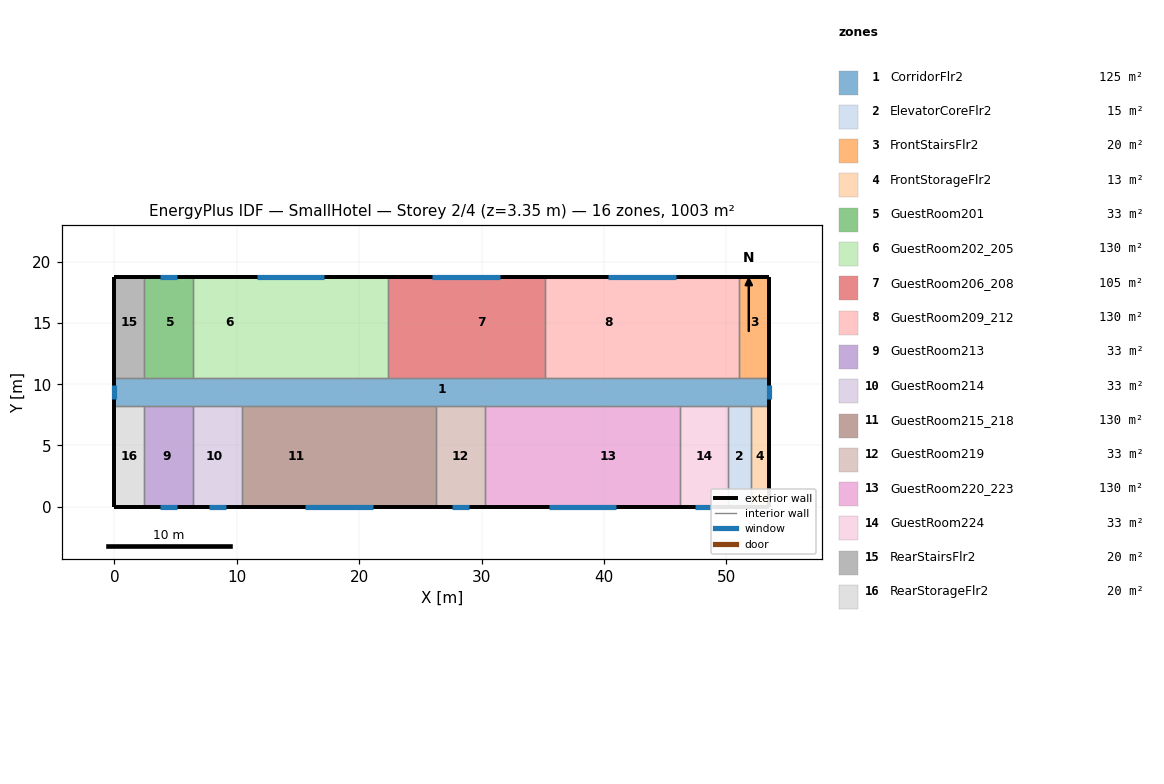
=== STOREY PLAN SPEC (per zone: floor XY polygon, exterior-wall plan segments, windows/doors) ===
zone 1: CorridorFlr2  (125.4 m²)
  floor: (0.00, 8.58) (0.00, 10.55) (53.50, 10.55) (53.50, 8.58)
  floor: (0.00, 8.21) (0.00, 8.58) (2.34, 8.58) (2.34, 8.21)
  floor: (34.50, 8.21) (34.50, 8.58) (53.50, 8.58) (53.50, 8.21)
  floor: (2.34, 8.21) (2.34, 8.58) (6.14, 8.58) (6.14, 8.21)
  floor: (9.94, 8.21) (9.94, 8.58) (19.29, 8.58) (19.29, 8.21)
  floor: (6.14, 8.21) (6.14, 8.58) (9.94, 8.58) (9.94, 8.21)
  floor: (19.29, 8.21) (19.29, 8.58) (34.50, 8.58) (34.50, 8.21)
  exterior wall: (0.00, 10.55) – (0.00, 8.21)  [2.3 m]
    window: (0.00, 9.92) – (0.00, 8.83)  [1.3 m²]
  exterior wall: (53.50, 8.21) – (53.50, 10.55)  [2.3 m]
    window: (53.50, 8.83) – (53.50, 9.92)  [1.3 m²]
  interior walls: 15
zone 2: ElevatorCoreFlr2  (15.0 m²)
  floor: (50.14, 0.00) (50.14, 8.21) (51.97, 8.21) (51.97, 0.00)
  exterior wall: (50.14, 0.00) – (51.97, 0.00)  [1.8 m]
  interior walls: 3
zone 3: FrontStairsFlr2  (20.1 m²)
  floor: (51.05, 10.55) (51.05, 11.39) (53.50, 11.39) (53.50, 10.55)
  floor: (51.05, 11.39) (51.05, 18.76) (53.50, 18.76) (53.50, 11.39)
  exterior wall: (53.50, 18.76) – (51.05, 18.76)  [2.4 m]
  exterior wall: (53.50, 10.55) – (53.50, 18.76)  [8.2 m]
  interior walls: 2
zone 4: FrontStorageFlr2  (12.5 m²)
  floor: (51.97, 0.00) (51.97, 8.21) (53.50, 8.21) (53.50, 0.00)
  exterior wall: (51.97, 0.00) – (53.50, 0.00)  [1.5 m]
  exterior wall: (53.50, 0.00) – (53.50, 8.21)  [8.2 m]
  interior walls: 2
zone 5: GuestRoom201  (32.6 m²)
  floor: (2.45, 11.39) (2.45, 18.76) (2.73, 18.76) (2.73, 11.39)
  floor: (2.45, 10.55) (2.45, 11.39) (6.42, 11.39) (6.42, 10.55)
  floor: (2.73, 11.39) (2.73, 18.76) (6.42, 18.76) (6.42, 11.39)
  exterior wall: (6.42, 18.76) – (2.45, 18.76)  [4.0 m]
    window: (5.12, 18.76) – (3.75, 18.76)  [1.7 m²]
  interior walls: 3
zone 6: GuestRoom202_205  (130.5 m²)
  floor: (6.42, 10.55) (6.42, 11.39) (22.32, 11.39) (22.32, 10.55)
  floor: (6.42, 11.39) (6.42, 18.76) (7.16, 18.76) (7.16, 11.39)
  floor: (7.16, 11.39) (7.16, 18.76) (11.59, 18.76) (11.59, 11.39)
  floor: (11.59, 11.39) (11.59, 18.76) (16.02, 18.76) (16.02, 11.39)
  floor: (16.02, 11.39) (16.02, 18.76) (20.45, 18.76) (20.45, 11.39)
  floor: (20.45, 11.39) (20.45, 18.76) (22.32, 18.76) (22.32, 11.39)
  exterior wall: (22.32, 18.76) – (6.42, 18.76)  [15.9 m]
    window: (17.12, 18.76) – (11.62, 18.76)  [6.6 m²]
  interior walls: 3
zone 7: GuestRoom206_208  (105.4 m²)
  floor: (22.32, 10.55) (22.32, 11.39) (35.16, 11.39) (35.16, 10.55)
  floor: (22.32, 11.39) (22.32, 18.76) (24.88, 18.76) (24.88, 11.39)
  floor: (24.88, 11.39) (24.88, 18.76) (35.16, 18.76) (35.16, 11.39)
  exterior wall: (35.16, 18.76) – (22.32, 18.76)  [12.8 m]
    window: (31.53, 18.76) – (25.94, 18.76)  [6.7 m²]
  interior walls: 3
zone 8: GuestRoom209_212  (130.5 m²)
  floor: (35.16, 10.55) (35.16, 11.39) (51.05, 11.39) (51.05, 10.55)
  floor: (42.60, 11.39) (42.60, 18.76) (47.03, 18.76) (47.03, 11.39)
  floor: (35.16, 11.39) (35.16, 18.76) (38.17, 18.76) (38.17, 11.39)
  floor: (47.03, 11.39) (47.03, 18.76) (49.07, 18.76) (49.07, 11.39)
  floor: (38.17, 11.39) (38.17, 18.76) (42.60, 18.76) (42.60, 11.39)
  floor: (50.77, 11.39) (50.77, 18.76) (51.05, 18.76) (51.05, 11.39)
  floor: (49.07, 11.39) (49.07, 18.76) (50.77, 18.76) (50.77, 11.39)
  exterior wall: (51.05, 18.76) – (35.16, 18.76)  [15.9 m]
    window: (45.86, 18.76) – (40.36, 18.76)  [6.6 m²]
  interior walls: 3
zone 9: GuestRoom213  (32.6 m²)
  floor: (2.45, 0.00) (2.45, 8.21) (6.14, 8.21) (6.14, 0.00)
  floor: (6.14, 0.00) (6.14, 8.21) (6.42, 8.21) (6.42, 0.00)
  exterior wall: (2.45, 0.00) – (6.42, 0.00)  [4.0 m]
    window: (3.75, 0.00) – (5.12, 0.00)  [1.6 m²]
  interior walls: 3
zone 10: GuestRoom214  (32.6 m²)
  floor: (9.94, 0.00) (9.94, 8.21) (10.39, 8.21) (10.39, 0.00)
  floor: (6.42, 0.00) (6.42, 8.21) (9.94, 8.21) (9.94, 0.00)
  exterior wall: (6.42, 0.00) – (10.39, 0.00)  [4.0 m]
    window: (7.72, 0.00) – (9.09, 0.00)  [1.7 m²]
  interior walls: 3
zone 11: GuestRoom215_218  (130.4 m²)
  floor: (10.39, 0.00) (10.39, 8.21) (19.29, 8.21) (19.29, 0.00)
  floor: (19.29, 0.00) (19.29, 8.21) (26.29, 8.21) (26.29, 0.00)
  exterior wall: (10.39, 0.00) – (26.29, 0.00)  [15.9 m]
    window: (15.59, 0.00) – (21.09, 0.00)  [6.6 m²]
  interior walls: 3
zone 12: GuestRoom219  (32.6 m²)
  floor: (26.29, 0.00) (26.29, 8.21) (30.27, 8.21) (30.27, 0.00)
  exterior wall: (26.29, 0.00) – (30.27, 0.00)  [4.0 m]
    window: (27.59, 0.00) – (28.97, 0.00)  [1.6 m²]
  interior walls: 3
zone 13: GuestRoom220_223  (130.4 m²)
  floor: (34.50, 0.00) (34.50, 8.21) (46.16, 8.21) (46.16, 0.00)
  floor: (30.27, 0.00) (30.27, 8.21) (34.50, 8.21) (34.50, 0.00)
  exterior wall: (30.27, 0.00) – (46.16, 0.00)  [15.9 m]
    window: (35.46, 0.00) – (40.96, 0.00)  [6.6 m²]
  interior walls: 3
zone 14: GuestRoom224  (32.6 m²)
  floor: (46.16, 0.00) (46.16, 8.21) (50.14, 8.21) (50.14, 0.00)
  exterior wall: (46.16, 0.00) – (50.14, 0.00)  [4.0 m]
    window: (47.46, 0.00) – (48.84, 0.00)  [1.6 m²]
  interior walls: 3
zone 15: RearStairsFlr2  (20.1 m²)
  floor: (0.00, 11.39) (0.00, 18.76) (2.45, 18.76) (2.45, 11.39)
  floor: (0.00, 10.55) (0.00, 11.39) (2.45, 11.39) (2.45, 10.55)
  exterior wall: (2.45, 18.76) – (0.00, 18.76)  [2.4 m]
  exterior wall: (0.00, 18.76) – (0.00, 10.55)  [8.2 m]
  interior walls: 2
zone 16: RearStorageFlr2  (20.1 m²)
  floor: (0.00, 0.00) (0.00, 8.21) (2.34, 8.21) (2.34, 0.00)
  floor: (2.34, 0.00) (2.34, 8.21) (2.45, 8.21) (2.45, 0.00)
  exterior wall: (0.00, 0.00) – (2.45, 0.00)  [2.4 m]
  exterior wall: (0.00, 8.21) – (0.00, 0.00)  [8.2 m]
  interior walls: 2

=== DERIVED (storey summary) ===
Building: SmallHotel
Storey: 2 of 4  (floor level z = 3.35 m)
Storey gross floor area: 1003.4 m²
Zones on this storey: 16
  - CorridorFlr2: floor 125.4 m²; exterior wall 4.7 m (12.9 m²); 2 window(s) 2.6 m²; WWR 20.4%
  - ElevatorCoreFlr2: floor 15.0 m²; exterior wall 1.8 m (5.0 m²); WWR 0.0%
  - FrontStairsFlr2: floor 20.1 m²; exterior wall 10.7 m (29.2 m²); WWR 0.0%
  - FrontStorageFlr2: floor 12.5 m²; exterior wall 9.7 m (26.7 m²); WWR 0.0%
  - GuestRoom201: floor 32.6 m²; exterior wall 4.0 m (10.9 m²); 1 window(s) 1.7 m²; WWR 15.1%
  - GuestRoom202_205: floor 130.5 m²; exterior wall 15.9 m (43.6 m²); 1 window(s) 6.6 m²; WWR 15.1%
  - GuestRoom206_208: floor 105.4 m²; exterior wall 12.8 m (35.2 m²); 1 window(s) 6.7 m²; WWR 19.1%
  - GuestRoom209_212: floor 130.5 m²; exterior wall 15.9 m (43.6 m²); 1 window(s) 6.6 m²; WWR 15.1%
  - GuestRoom213: floor 32.6 m²; exterior wall 4.0 m (10.9 m²); 1 window(s) 1.6 m²; WWR 15.1%
  - GuestRoom214: floor 32.6 m²; exterior wall 4.0 m (10.9 m²); 1 window(s) 1.7 m²; WWR 15.1%
  - GuestRoom215_218: floor 130.4 m²; exterior wall 15.9 m (43.6 m²); 1 window(s) 6.6 m²; WWR 15.1%
  - GuestRoom219: floor 32.6 m²; exterior wall 4.0 m (10.9 m²); 1 window(s) 1.6 m²; WWR 15.1%
  - GuestRoom220_223: floor 130.4 m²; exterior wall 15.9 m (43.6 m²); 1 window(s) 6.6 m²; WWR 15.1%
  - GuestRoom224: floor 32.6 m²; exterior wall 4.0 m (10.9 m²); 1 window(s) 1.6 m²; WWR 15.1%
  - RearStairsFlr2: floor 20.1 m²; exterior wall 10.7 m (29.2 m²); WWR 0.0%
  - RearStorageFlr2: floor 20.1 m²; exterior wall 10.7 m (29.2 m²); WWR 0.0%
Zone adjacency (shared interzone walls):
  - CorridorFlr2 ↔ ElevatorCoreFlr2
  - CorridorFlr2 ↔ FrontStairsFlr2
  - CorridorFlr2 ↔ FrontStorageFlr2
  - CorridorFlr2 ↔ GuestRoom201
  - CorridorFlr2 ↔ GuestRoom202_205
  - CorridorFlr2 ↔ GuestRoom206_208
  - CorridorFlr2 ↔ GuestRoom209_212
  - CorridorFlr2 ↔ GuestRoom213
  - CorridorFlr2 ↔ GuestRoom214
  - CorridorFlr2 ↔ GuestRoom215_218
  - CorridorFlr2 ↔ GuestRoom219
  - CorridorFlr2 ↔ GuestRoom220_223
  - CorridorFlr2 ↔ GuestRoom224
  - CorridorFlr2 ↔ RearStairsFlr2
  - CorridorFlr2 ↔ RearStorageFlr2
  - ElevatorCoreFlr2 ↔ FrontStorageFlr2
  - ElevatorCoreFlr2 ↔ GuestRoom224
  - FrontStairsFlr2 ↔ GuestRoom209_212
  - GuestRoom201 ↔ GuestRoom202_205
  - GuestRoom201 ↔ RearStairsFlr2
  - GuestRoom202_205 ↔ GuestRoom206_208
  - GuestRoom206_208 ↔ GuestRoom209_212
  - GuestRoom213 ↔ GuestRoom214
  - GuestRoom213 ↔ RearStorageFlr2
  - GuestRoom214 ↔ GuestRoom215_218
  - GuestRoom215_218 ↔ GuestRoom219
  - GuestRoom219 ↔ GuestRoom220_223
  - GuestRoom220_223 ↔ GuestRoom224